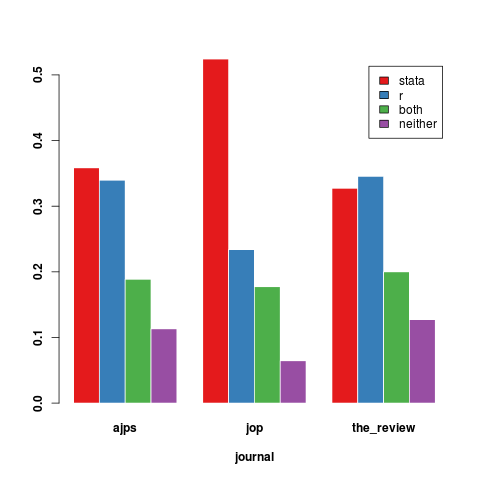

Values plotted in this chart, from the file beside it:
, ajps, jop, the_review
stata, 0.3585, 0.5242, 0.3273
r, 0.3396, 0.2339, 0.3455
both, 0.1887, 0.1774, 0.2
neither, 0.1132, 0.06452, 0.1273
